Photos from the image-classification dataset "dataset" in the GitHub repository sirangishivashankar999-commits/crop-disease-prediction-yield-optimizer. Its 10 classes are: corn healthy, corn leaf blight, potato early blight, potato healthy, potato late blight, rice healthy, rice leaf disease, tomato early blight, tomato healthy, tomato late blight.

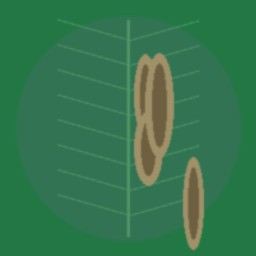
Label: corn leaf blight

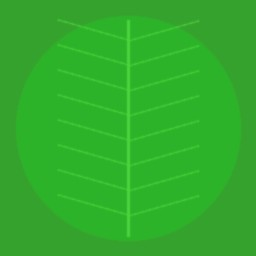
Label: potato healthy

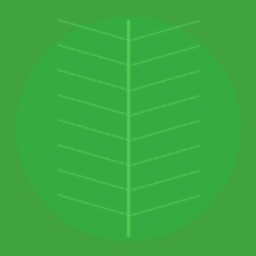
Label: corn healthy

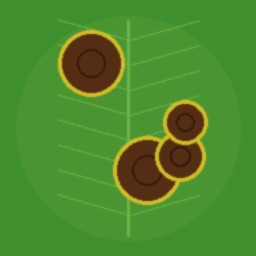
Label: potato early blight

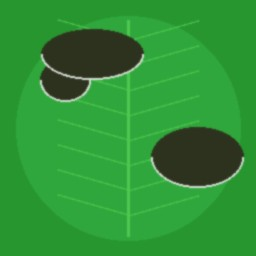
Label: tomato late blight

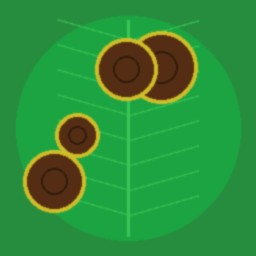
Label: tomato early blight
